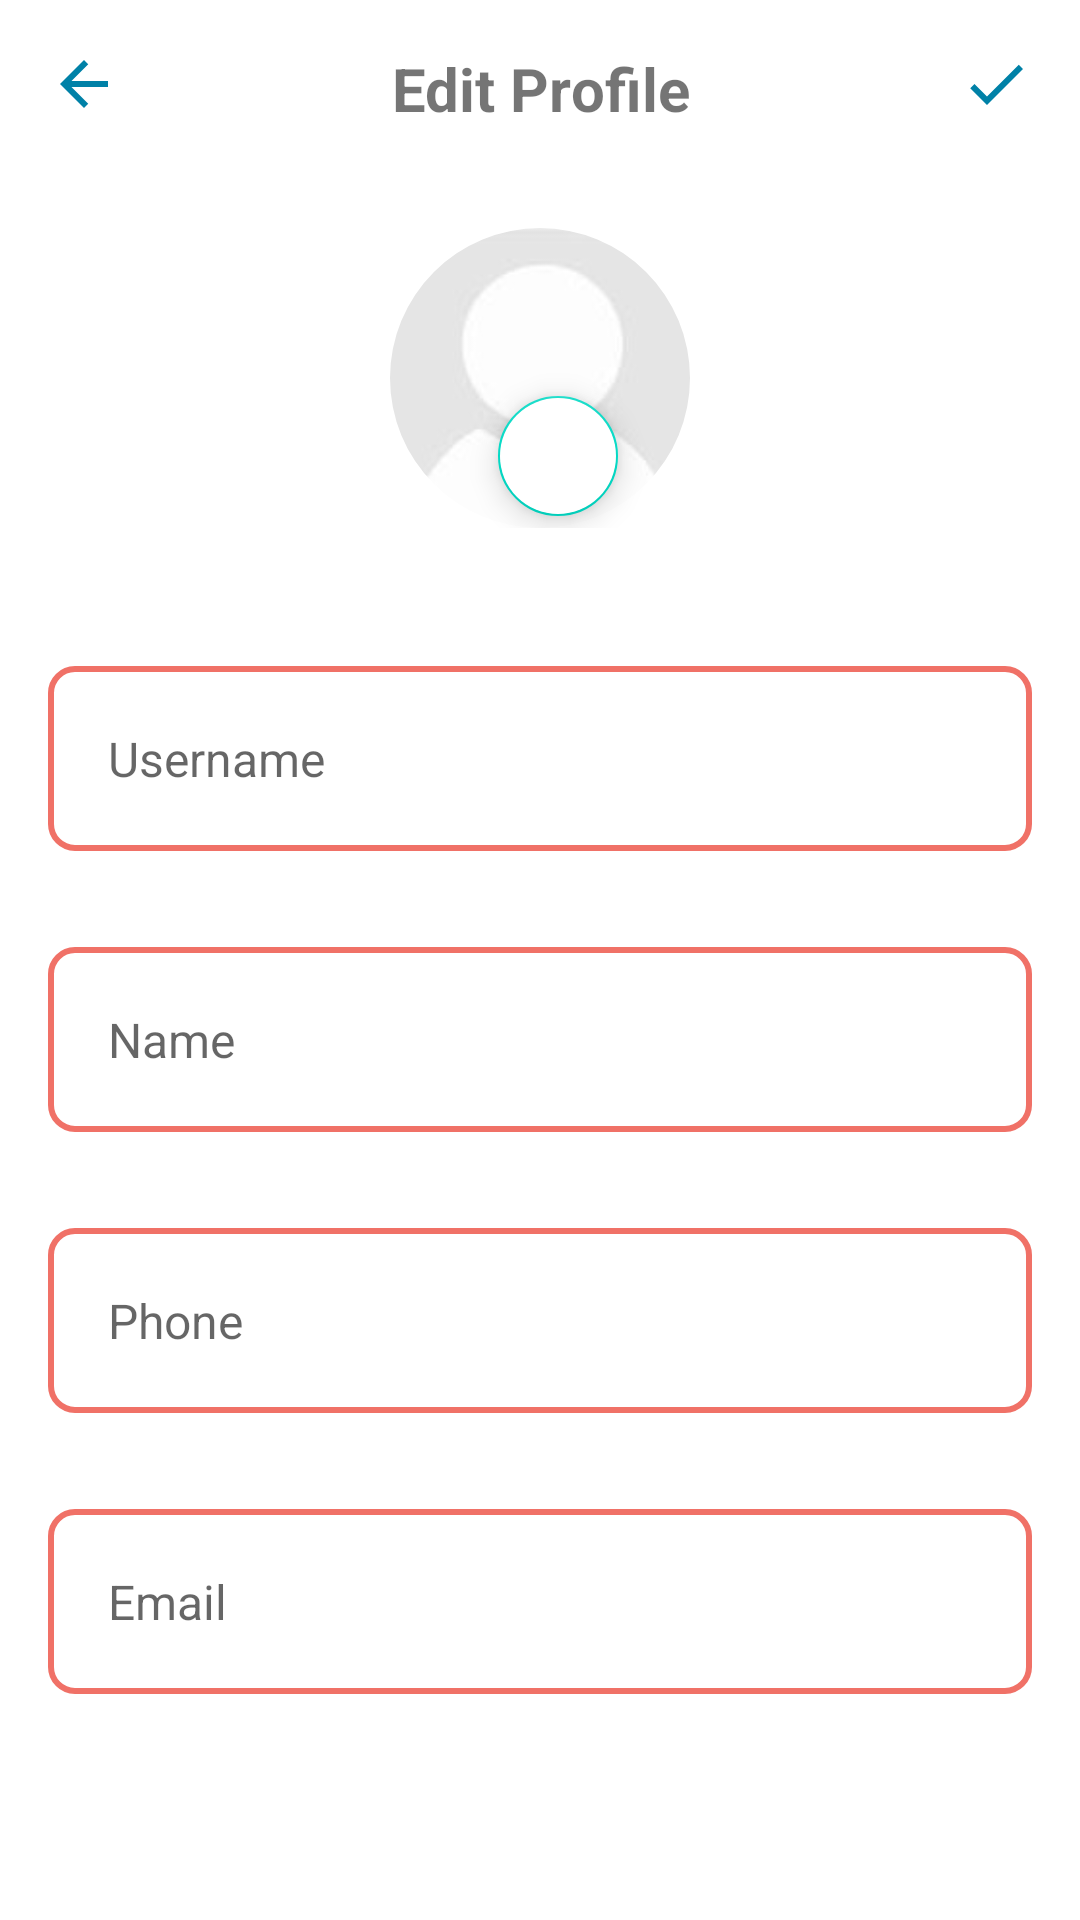

Here is an Android app screen rendered from its layout file. Give the layout XML and the strings, colors and styles it references.
<!-- AndroidManifest.xml: application theme Theme.CulturLens -->
<!-- res/layout/fragment_edit_profile.xml -->
<?xml version="1.0" encoding="utf-8"?>
<LinearLayout xmlns:android="http://schemas.android.com/apk/res/android"
    xmlns:tools="http://schemas.android.com/tools"
    android:layout_width="match_parent"
    android:layout_height="match_parent"
    xmlns:app="http://schemas.android.com/apk/res-auto"
    android:orientation="vertical"
    tools:context=".ui.profile.EditProfileFragment">

    <LinearLayout
        android:layout_width="match_parent"
        android:layout_height="wrap_content"
        android:orientation="horizontal"
        android:padding="16dp">

        <ImageButton
            android:id="@+id/btnBack"
            android:layout_width="wrap_content"
            android:layout_height="wrap_content"
            android:background="@android:color/transparent"
            android:contentDescription="@string/back"
            android:src="@drawable/baseline_arrow_back_24"
            tools:ignore="TouchTargetSizeCheck" />

        <TextView
            android:layout_width="0dp"
            android:layout_height="match_parent"
            android:text="@string/edit_profile"
            android:textSize="20sp"
            android:textStyle="bold"
            android:layout_weight="1"
            android:gravity="center"/>

        <ImageButton
            android:id="@+id/btnCheck"
            android:layout_width="wrap_content"
            android:layout_height="wrap_content"
            android:background="@android:color/transparent"
            android:contentDescription="@string/done"
            android:src="@drawable/baseline_check_24"
            tools:ignore="TouchTargetSizeCheck" />
    </LinearLayout>

    <FrameLayout
        android:layout_width="match_parent"
        android:layout_height="wrap_content"
        android:layout_gravity="center_horizontal"
        android:layout_marginTop="20dp"
        android:paddingBottom="30dp">

        <com.google.android.material.imageview.ShapeableImageView
            android:id="@+id/ivEditProfile"
            android:layout_width="100dp"
            android:layout_height="100dp"
            android:layout_gravity="center"
            android:scaleType="centerCrop"
            android:src="@drawable/profile_picture"
            android:background="@drawable/border_profile"
            app:shapeAppearanceOverlay="@style/ShapeAppearanceOverlay.CircularImage" />

        <com.google.android.material.floatingactionbutton.FloatingActionButton
            android:id="@+id/fabEditProfile"
            android:layout_width="wrap_content"
            android:layout_height="wrap_content"
            android:layout_gravity="bottom|end"
            android:layout_marginEnd="150dp"
            android:layout_marginBottom="0dp"
            android:backgroundTint="@color/white"
            app:fabCustomSize="40dp"
            app:srcCompat="@drawable/baseline_camera_alt_24"
            android:contentDescription="@string/camera"/>
    </FrameLayout>

    <EditText
        android:id="@+id/etUsername"
        android:layout_width="match_parent"
        android:layout_height="wrap_content"
        android:layout_margin="16dp"
        android:background="@drawable/border_background"
        android:hint="@string/username"
        android:inputType="textPersonName"
        android:padding="20dp"
        android:textSize="16sp"
        tools:ignore="Autofill,TextContrastCheck" />

    <EditText
        android:id="@+id/etName"
        android:layout_width="match_parent"
        android:layout_height="wrap_content"
        android:layout_margin="16dp"
        android:background="@drawable/border_background"
        android:hint="@string/name"
        android:inputType="textPersonName"
        android:padding="20dp"
        android:textSize="16sp"
        tools:ignore="Autofill,TextContrastCheck" />

    <EditText
        android:id="@+id/etPhone"
        android:layout_width="match_parent"
        android:layout_height="wrap_content"
        android:layout_margin="16dp"
        android:background="@drawable/border_background"
        android:hint="@string/phone"
        android:inputType="phone"
        android:padding="20dp"
        android:textSize="16sp"
        tools:ignore="Autofill,TextContrastCheck" />

    <EditText
        android:id="@+id/etEmail"
        android:layout_width="match_parent"
        android:layout_height="wrap_content"
        android:layout_margin="16dp"
        android:background="@drawable/border_background"
        android:hint="@string/email"
        android:inputType="textEmailAddress"
        android:padding="20dp"
        android:textSize="16sp"
        tools:ignore="Autofill,TextContrastCheck" />

</LinearLayout>
<!-- resources referenced by this layout -->
<resources>
  <color name="white">#FFFFFFFF</color>
  <!-- drawable baseline_arrow_back_24 (drawable) -->
  <vector xmlns:android="http://schemas.android.com/apk/res/android" android:autoMirrored="true" android:height="24dp" android:tint="#0081A7" android:viewportHeight="24" android:viewportWidth="24" android:width="24dp">
        
      <path android:fillColor="@android:color/white" android:pathData="M20,11H7.83l5.59,-5.59L12,4l-8,8 8,8 1.41,-1.41L7.83,13H20v-2z"/>
      
  </vector>
  <!-- drawable baseline_check_24 (drawable) -->
  <vector xmlns:android="http://schemas.android.com/apk/res/android" android:height="24dp" android:tint="#0081A7" android:viewportHeight="24" android:viewportWidth="24" android:width="24dp">
        
      <path android:fillColor="@android:color/white" android:pathData="M9,16.17L4.83,12l-1.42,1.41L9,19 21,7l-1.41,-1.41z"/>
      
  </vector>
  <!-- drawable border_background (drawable) -->
  <shape xmlns:android="http://schemas.android.com/apk/res/android">
      <stroke
          android:width="2dp"
          android:color="@color/bittersweet" />
      <corners android:radius="8dp" />
      <solid android:color="@android:color/transparent" />
  </shape>
  <!-- drawable border_profile (drawable) -->
  <shape xmlns:android="http://schemas.android.com/apk/res/android">
      <solid android:color="@android:color/transparent"/>
      <stroke
          android:color="@color/bittersweet"
      android:width="2dp"/>
      <corners android:radius="500dp"/>
  </shape>
  <!-- drawable profile_picture: jpeg bitmap (drawable, 2058 bytes) -->
  <string name="back">Back</string>
  <string name="camera">Camera</string>
  <string name="done">Done</string>
  <string name="edit_profile">Edit Profile</string>
  <string name="email">Email</string>
  <string name="name">Name</string>
  <string name="phone">Phone</string>
  <string name="username">Username</string>
  <style name="ShapeAppearanceOverlay.CircularImage" parent="">
          <item name="cornerFamily">rounded</item>
          <item name="cornerSize">50%</item>
      </style>
  <style name="Theme.CulturLens" parent="Theme.MaterialComponents.DayNight.DarkActionBar">
          
          <item name="colorPrimary">@color/bittersweet</item>
          <item name="colorPrimaryVariant">@color/blue_1</item>
          <item name="colorOnPrimary">@color/white</item>
          
          <item name="colorSecondary">@color/teal_200</item>
          <item name="colorSecondaryVariant">@color/teal_700</item>
          <item name="colorOnSecondary">@color/black</item>
          
          <item name="android:statusBarColor">?attr/colorPrimaryVariant</item>
          
      </style>
  <color name="bittersweet">#F07167</color>
  <color name="blue_1">#01AFBA</color>
  <color name="teal_200">#FF03DAC5</color>
  <color name="teal_700">#01AFBA</color>
  <color name="black">#FF000000</color>
</resources>
